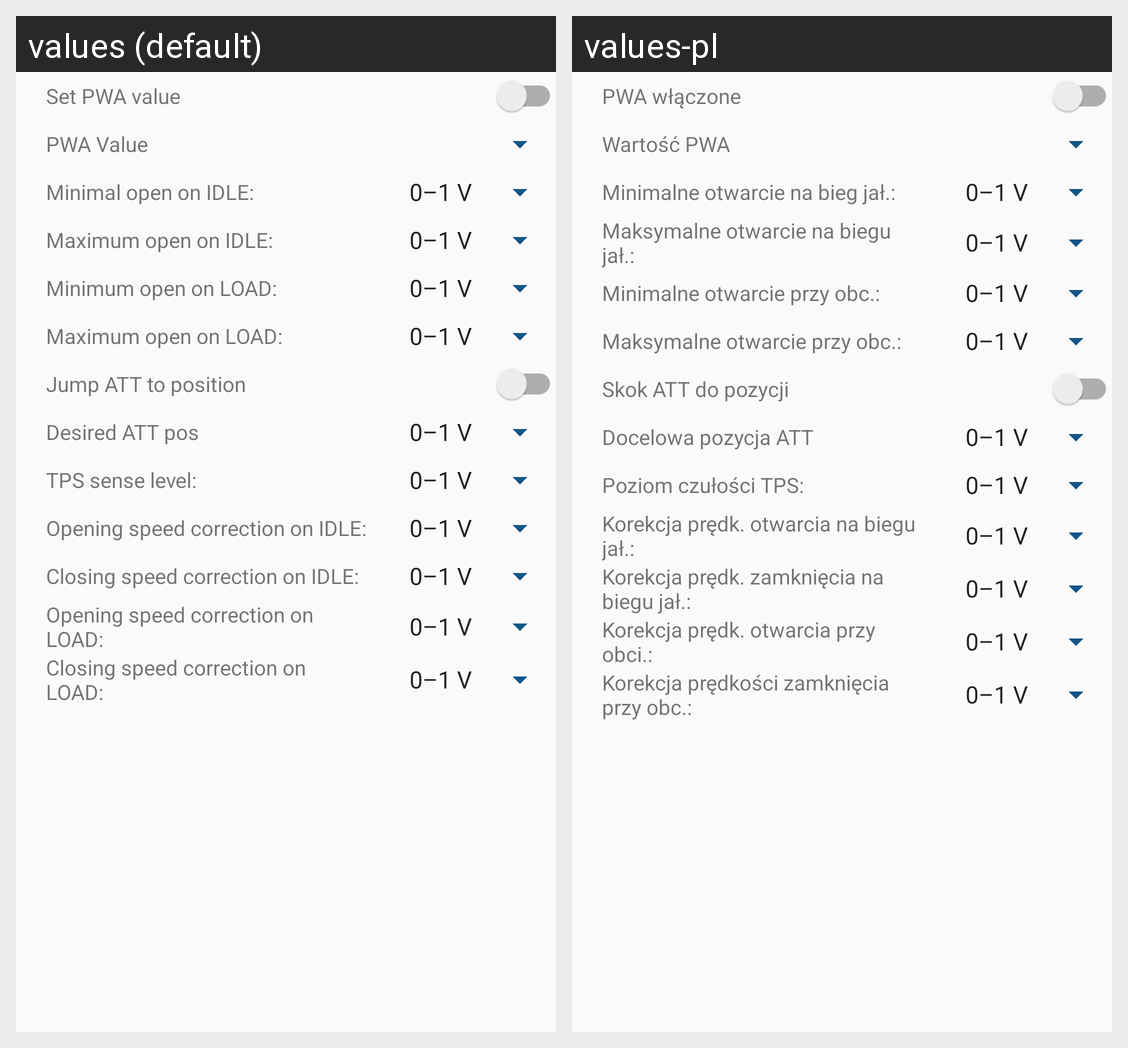

Strings drawn on this Android screen and how each of the app's shown locales translates them:
Android screen res/layout/settings_tab_actuator_row.xml rendered under 2 locales, left to right: values (default), values-pl. Device: Nexus 5 (rendered at 1080×1920; each locale shown at half size, 540×960, under a caption strip naming it); theme MyMaterialTheme.
Strings drawn on this screen, with the default value and each locale's value (text and hints the layout hard-codes, and strings that could not be matched under every locale, appear in the picture but are not listed):

set_pwa_value
  values: Set PWA value
  values-pl: PWA włączone

pwa_value
  values: PWA Value
  values-pl: Wartość PWA

minimal_open_on_idle
  values: Minimal open on IDLE:
  values-pl: Minimalne otwarcie na bieg jał.:

maximum_open_on_idle
  values: Maximum open on IDLE:
  values-pl: Maksymalne otwarcie na biegu jał.:

minimum_open_on_load
  values: Minimum open on LOAD:
  values-pl: Minimalne otwarcie przy obc.:

maximum_open_on_load
  values: Maximum open on LOAD:
  values-pl: Maksymalne otwarcie przy obc.:

jump_att_to_position
  values: Jump ATT to position
  values-pl: Skok ATT do pozycji

desired_att_pos
  values: Desired ATT pos
  values-pl: Docelowa pozycja ATT

tps_sense_level
  values: TPS sense level:
  values-pl: Poziom czułości TPS:

opening_speed_correction_on_idle
  values: Opening speed correction on IDLE:
  values-pl: Korekcja prędk. otwarcia na biegu jał.:

closing_speed_correction_on_idle
  values: Closing speed correction on IDLE:
  values-pl: Korekcja prędk. zamknięcia na biegu jał.:

opening_speed_correction_on_load
  values: Opening speed correction on LOAD:
  values-pl: Korekcja prędk. otwarcia przy obci.:

closing_speed_correction_on_load
  values: Closing speed correction on LOAD:
  values-pl: Korekcja prędkości zamknięcia przy obc.:
